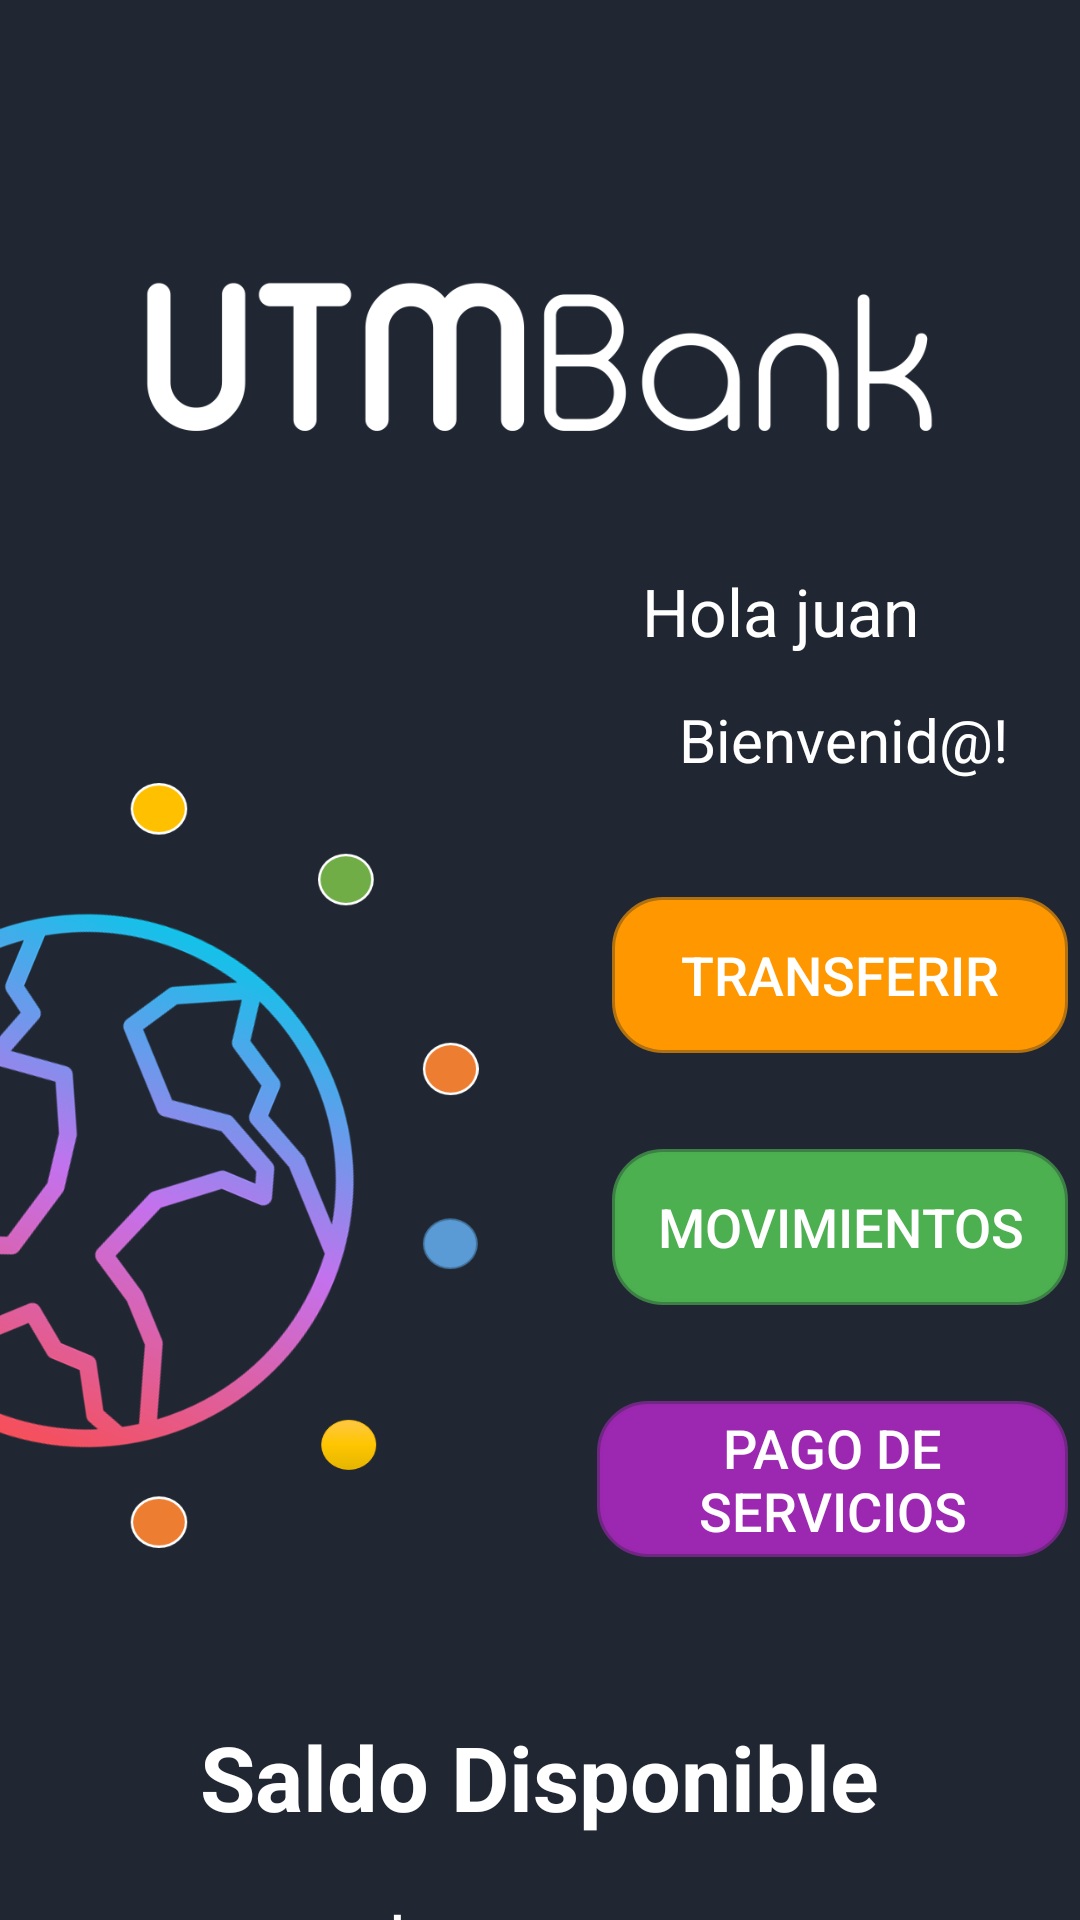

Reconstruct the res/layout file that produces this screen, plus the resources it refers to.
<!-- AndroidManifest.xml: application theme AppTheme -->
<!-- res/layout/content_main.xml -->
<?xml version="1.0" encoding="utf-8"?>
<LinearLayout xmlns:android="http://schemas.android.com/apk/res/android"
    xmlns:app="http://schemas.android.com/apk/res-auto"
    xmlns:tools="http://schemas.android.com/tools"
    android:orientation="vertical"
    android:layout_width="match_parent"
    android:layout_height="match_parent">

    <com.google.android.material.appbar.AppBarLayout
        android:layout_height="wrap_content"
        android:layout_width="match_parent"
        android:theme="@style/ThemeOverlay.AppCompat.Dark.ActionBar">

        <androidx.appcompat.widget.Toolbar
            android:id="@+id/toolbar"
            android:layout_width="match_parent"
            android:layout_height="?attr/actionBarSize"
            android:background="#202732"
            app:popupTheme="@style/ThemeOverlay.AppCompat.Light">

            <LinearLayout
                android:layout_width="match_parent"
                android:layout_height="match_parent"
                android:gravity="center_vertical"
                android:orientation="horizontal">

                <TextView
                    style="@style/TextAppearance.AppCompat.Widget.ActionBar.Title"
                    android:layout_width="wrap_content"
                    android:layout_height="wrap_content"
                    android:textColor="#A6F85676"
                    android:textSize="24sp" />
            </LinearLayout>
        </androidx.appcompat.widget.Toolbar>

    </com.google.android.material.appbar.AppBarLayout>


    <androidx.constraintlayout.widget.ConstraintLayout
        android:layout_width="match_parent"
        android:layout_height="match_parent"
        android:background="#202732"
        android:orientation="vertical">

        <Button
            android:id="@+id/btn_pagos"
            android:layout_width="157dp"
            android:layout_height="52dp"
            android:layout_marginTop="32dp"
            android:layout_marginEnd="4dp"
            android:background="@drawable/style1"
            android:backgroundTint="#9C27B0"
            android:text="Pago de Servicios"
            android:textColor="#FFFFFF"
            android:textSize="18sp"
            app:layout_constraintEnd_toEndOf="parent"
            app:layout_constraintTop_toBottomOf="@+id/btn_movimientos" />

        <Button
            android:id="@+id/btn_movimientos"
            android:layout_width="152dp"
            android:layout_height="52dp"
            android:layout_marginTop="32dp"
            android:layout_marginEnd="4dp"
            android:background="@drawable/style1"
            android:backgroundTint="#4CAF50"
            android:text="Movimientos"
            android:textColor="#FFFFFF"
            android:textSize="18sp"
            app:layout_constraintEnd_toEndOf="parent"
            app:layout_constraintTop_toBottomOf="@+id/btn_transferencias" />

        <Button
            android:id="@+id/btn_transferencias"
            android:layout_width="152dp"
            android:layout_height="52dp"
            android:layout_marginTop="39dp"
            android:layout_marginEnd="4dp"
            android:background="@drawable/style1"
            android:backgroundTint="#FF9800"
            android:text="Transferir"
            android:textColor="#FFFFFF"
            android:textSize="18sp"
            app:layout_constraintEnd_toEndOf="parent"
            app:layout_constraintTop_toBottomOf="@+id/textView42" />

        <ImageView
            android:id="@+id/imageView2"
            android:layout_width="292dp"
            android:layout_height="125dp"
            app:layout_constraintEnd_toEndOf="parent"
            app:layout_constraintHorizontal_bias="0.495"
            app:layout_constraintStart_toStartOf="parent"
            app:layout_constraintTop_toTopOf="parent"
            app:srcCompat="@drawable/logo2" />

        <ImageView
            android:id="@+id/imageView5"
            android:layout_width="256dp"
            android:layout_height="255dp"
            android:layout_marginTop="80dp"
            android:layout_marginEnd="6dp"
            app:layout_constraintEnd_toStartOf="@+id/btn_pagos"
            app:layout_constraintTop_toBottomOf="@+id/imageView2"
            app:srcCompat="@drawable/mundo" />

        <TextView
            android:id="@+id/textView36"
            android:layout_width="270dp"
            android:layout_height="47dp"
            android:layout_marginTop="56dp"
            android:text="Saldo Disponible"
            android:textAlignment="center"
            android:textColor="#FFFFFF"
            android:textSize="30sp"
            android:textStyle="bold"
            app:layout_constraintEnd_toEndOf="parent"
            app:layout_constraintHorizontal_bias="0.496"
            app:layout_constraintStart_toStartOf="parent"
            app:layout_constraintTop_toBottomOf="@+id/imageView5" />

        <TextView
            android:id="@+id/textView37"
            android:layout_width="132dp"
            android:layout_height="53dp"
            android:layout_marginTop="12dp"
            android:text="$1000.0"
            android:textAlignment="center"
            android:textColor="#FFFFFF"
            android:textSize="30sp"
            android:textStyle="bold"
            app:layout_constraintEnd_toEndOf="parent"
            app:layout_constraintHorizontal_bias="0.498"
            app:layout_constraintStart_toStartOf="parent"
            app:layout_constraintTop_toBottomOf="@+id/textView36" />

        <TextView
            android:id="@+id/textView31"
            android:layout_width="122dp"
            android:layout_height="28dp"
            android:layout_marginStart="250dp"
            android:layout_marginTop="8dp"
            android:layout_marginEnd="24dp"
            android:text="Hola juan"
            android:textAlignment="textStart"
            android:textColor="#FFFFFF"
            android:textSize="22sp"
            app:layout_constraintEnd_toEndOf="parent"
            app:layout_constraintHorizontal_bias="1.0"
            app:layout_constraintStart_toStartOf="parent"
            app:layout_constraintTop_toBottomOf="@+id/imageView2" />

        <TextView
            android:id="@+id/textView42"
            android:layout_width="wrap_content"
            android:layout_height="wrap_content"
            android:layout_marginTop="16dp"
            android:layout_marginEnd="24dp"
            android:text="Bienvenid@!"
            android:textColor="#FFFFFF"
            android:textSize="20sp"
            app:layout_constraintEnd_toEndOf="parent"
            app:layout_constraintTop_toBottomOf="@+id/textView31" />
    </androidx.constraintlayout.widget.ConstraintLayout>

</LinearLayout>
<!-- resources referenced by this layout -->
<resources>
  <!-- drawable logo2: png bitmap (drawable, 15083 bytes) -->
  <!-- drawable mundo: png bitmap (drawable, 162275 bytes) -->
  <!-- drawable style1 (drawable) -->
  <?xml version="1.0" encoding="utf-8"?>
  <shape xmlns:android="http://schemas.android.com/apk/res/android">
      <corners android:radius="16dp"/>
      <stroke
          android:width="2dp"
          android:color="#A6F85676"/>
  </shape>
  <style name="AppTheme" parent="Theme.AppCompat.Light.NoActionBar">
          
          <item name="colorPrimary">#FF5722</item>
          <item name="colorPrimaryDark">#202732</item>
          <item name="colorAccent">#A6F85676</item>
      </style>
</resources>
